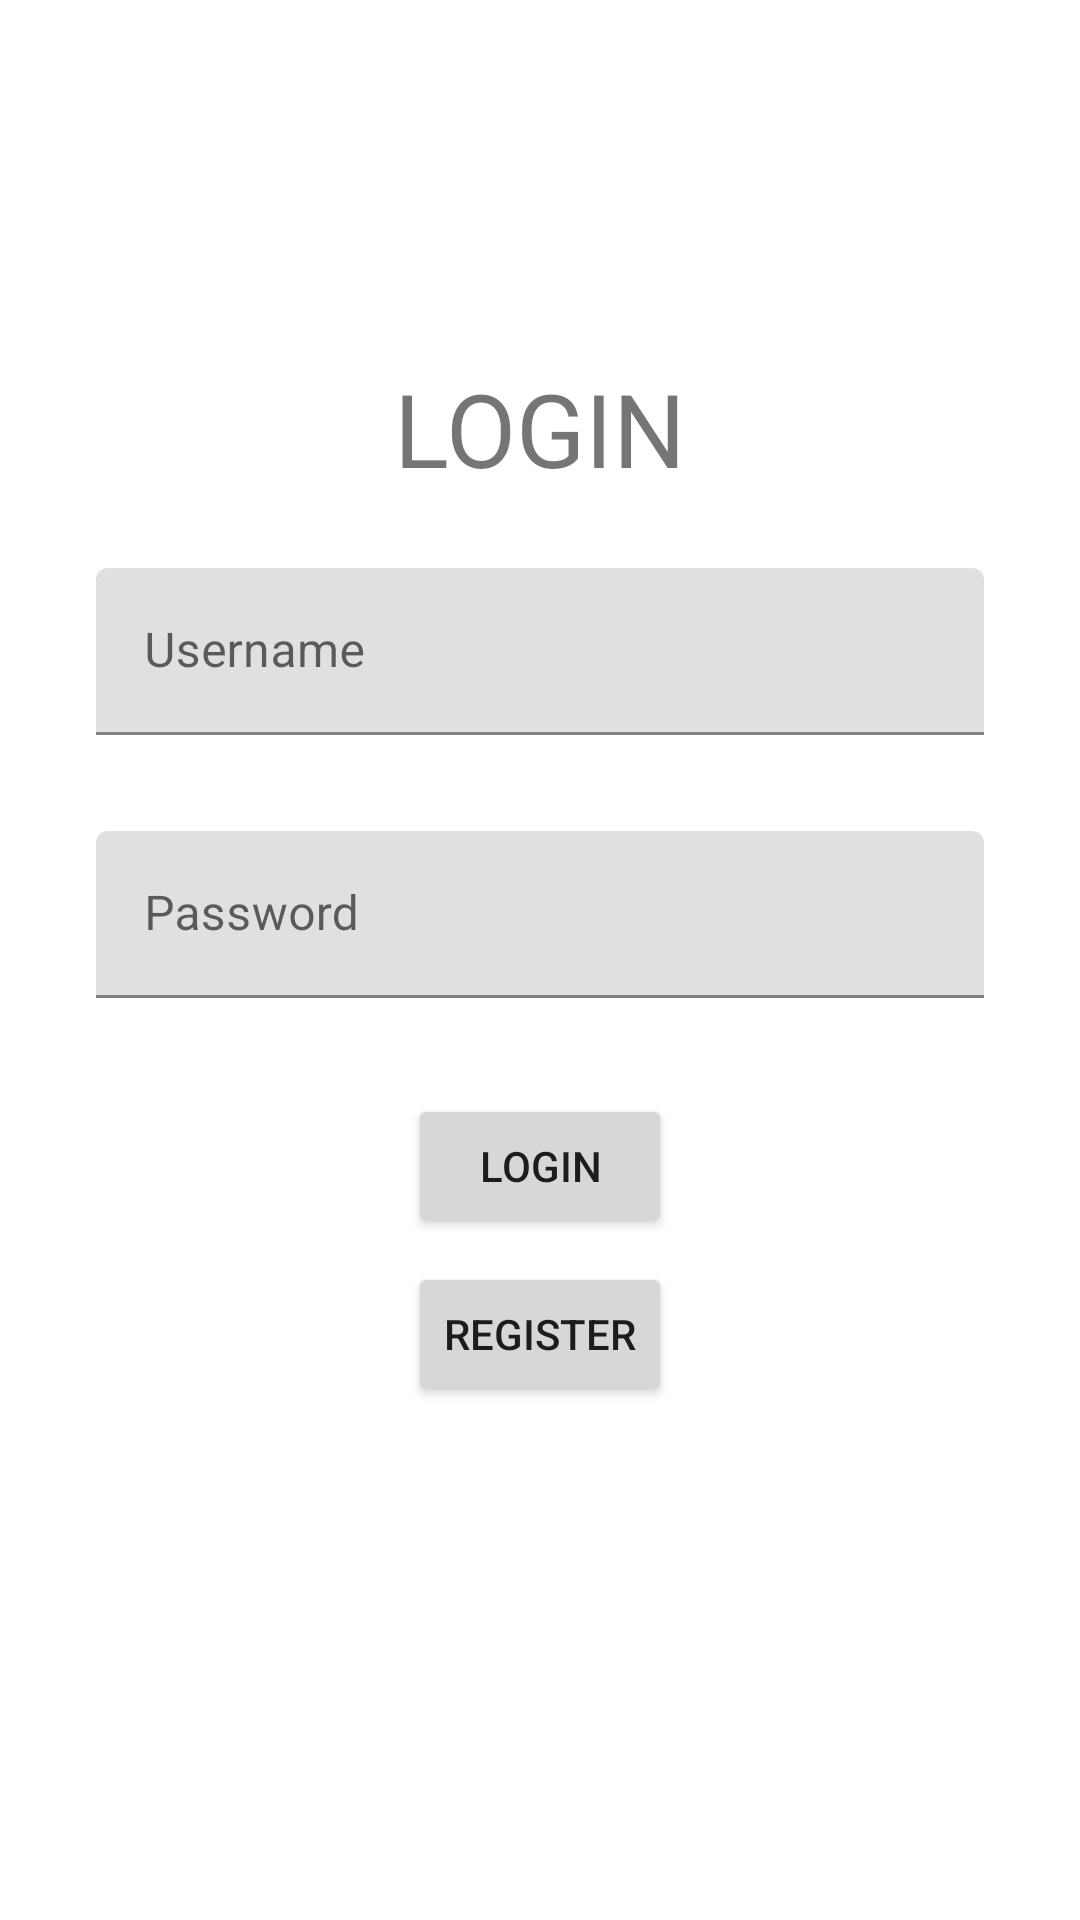

Produce the Android XML layout that renders to this screen, including the resource entries it uses.
<!-- AndroidManifest.xml: application theme Theme.160919005_LukitaIswara_MidTerm -->
<!-- res/layout/fragment_login.xml -->
<?xml version="1.0" encoding="utf-8"?>
<FrameLayout xmlns:android="http://schemas.android.com/apk/res/android"
    xmlns:app="http://schemas.android.com/apk/res-auto"
    xmlns:tools="http://schemas.android.com/tools"
    android:layout_width="match_parent"
    android:layout_height="match_parent"
    tools:context=".view.LoginFragment">

    <androidx.constraintlayout.widget.ConstraintLayout
        android:layout_width="match_parent"
        android:layout_height="match_parent">

        <TextView
            android:id="@+id/textView4"
            android:layout_width="wrap_content"
            android:layout_height="wrap_content"
            android:layout_marginTop="120dp"
            android:text="LOGIN"
            android:textSize="34sp"
            app:layout_constraintEnd_toEndOf="parent"
            app:layout_constraintStart_toStartOf="parent"
            app:layout_constraintTop_toTopOf="parent" />

        <com.google.android.material.textfield.TextInputLayout
            android:id="@+id/textInputLayout3"
            android:layout_width="0dp"
            android:layout_height="wrap_content"
            android:layout_marginStart="32dp"
            android:layout_marginTop="24dp"
            android:layout_marginEnd="32dp"
            app:layout_constraintEnd_toEndOf="parent"
            app:layout_constraintStart_toStartOf="parent"
            app:layout_constraintTop_toBottomOf="@+id/textView4">

            <com.google.android.material.textfield.TextInputEditText
                android:id="@+id/textLoginUsername"
                android:layout_width="match_parent"
                android:layout_height="wrap_content"
                android:hint="Username" />
        </com.google.android.material.textfield.TextInputLayout>

        <com.google.android.material.textfield.TextInputLayout
            android:id="@+id/textInputLayout4"
            android:layout_width="0dp"
            android:layout_height="wrap_content"
            android:layout_marginStart="32dp"
            android:layout_marginTop="32dp"
            android:layout_marginEnd="32dp"
            app:layout_constraintEnd_toEndOf="parent"
            app:layout_constraintStart_toStartOf="parent"
            app:layout_constraintTop_toBottomOf="@+id/textInputLayout3">

            <com.google.android.material.textfield.TextInputEditText
                android:id="@+id/textLoginPassword"
                android:layout_width="match_parent"
                android:layout_height="wrap_content"
                android:hint="Password" />
        </com.google.android.material.textfield.TextInputLayout>

        <Button
            android:id="@+id/buttonFromLoginToRegister"
            android:layout_width="wrap_content"
            android:layout_height="wrap_content"
            android:layout_marginTop="8dp"
            android:text="Register"
            app:layout_constraintEnd_toEndOf="parent"
            app:layout_constraintStart_toStartOf="parent"
            app:layout_constraintTop_toBottomOf="@+id/buttonLogin" />

        <Button
            android:id="@+id/buttonLogin"
            android:layout_width="wrap_content"
            android:layout_height="wrap_content"
            android:layout_marginTop="32dp"
            android:text="LOGIN"
            app:layout_constraintEnd_toEndOf="parent"
            app:layout_constraintStart_toStartOf="parent"
            app:layout_constraintTop_toBottomOf="@+id/textInputLayout4" />
    </androidx.constraintlayout.widget.ConstraintLayout>
</FrameLayout>
<!-- resources referenced by this layout -->
<resources>
  <style name="Theme.160919005_LukitaIswara_MidTerm" parent="Theme.MaterialComponents.DayNight.DarkActionBar">
          
          <item name="colorPrimary">@color/purple_500</item>
          <item name="colorPrimaryVariant">@color/purple_700</item>
          <item name="colorOnPrimary">@color/white</item>
          
          <item name="colorSecondary">@color/teal_200</item>
          <item name="colorSecondaryVariant">@color/teal_700</item>
          <item name="colorOnSecondary">@color/black</item>
          
          <item name="android:statusBarColor" tools:targetApi="l">?attr/colorPrimaryVariant</item>
          
      </style>
  <!-- not gathered from this repository: default colours our renderer supplied (Android Studio template values) -->
  <color name="purple_500">#FF6200EE</color>
  <color name="purple_700">#FF3700B3</color>
  <color name="teal_200">#FF03DAC5</color>
  <color name="teal_700">#FF018786</color>
  <color name="black">#FF000000</color>
  <color name="white">#FFFFFFFF</color>
</resources>
